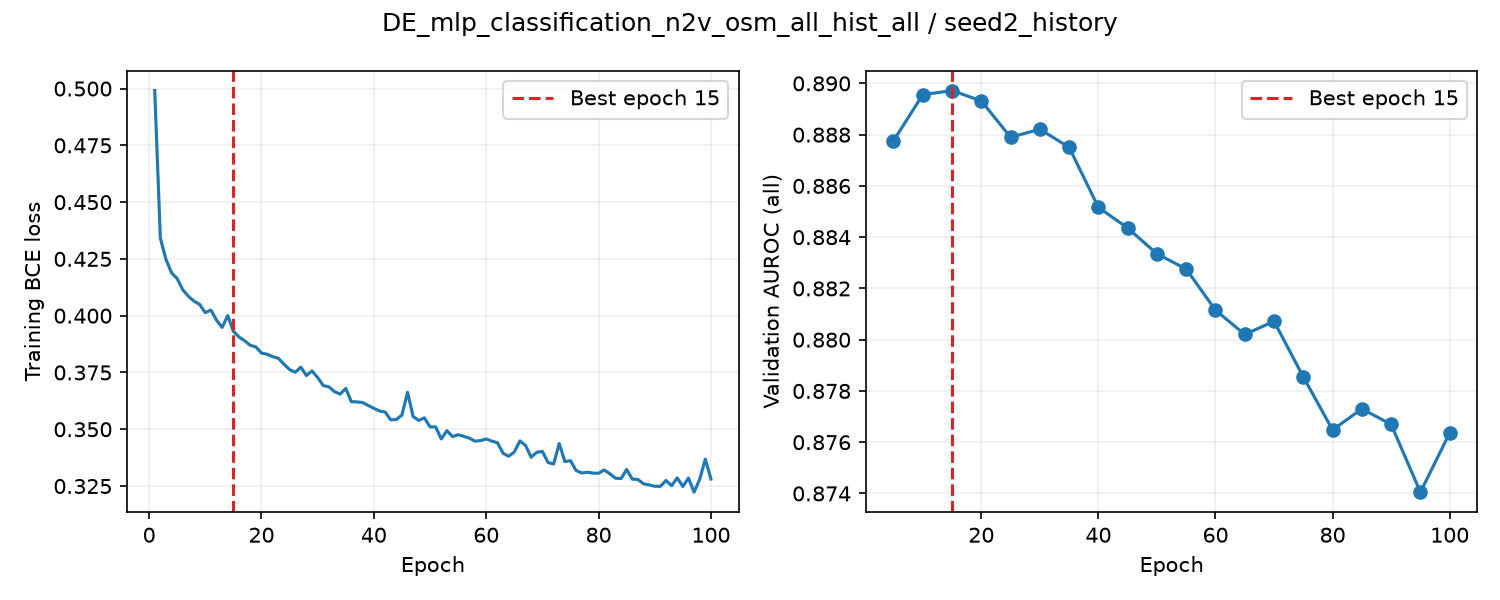

The data file committed next to this chart (first rows):
epoch, train_loss, valid_auroc, valid_mae, epoch_seconds, elapsed_seconds, is_best, best_epoch
1, 0.4991, , , 1.068, 1.068, False, 0
2, 0.4342, , , 1.016, 2.187, False, 0
3, 0.4248, , , 1.085, 3.274, False, 0
4, 0.4188, , , 1.053, 4.331, False, 0
5, 0.4163, 0.8878, , 4.617, 8.951, True, 5
6, 0.4114, , , 1.022, 10.23, False, 5
7, 0.4085, , , 1.046, 11.28, False, 5
8, 0.4064, , , 1.002, 12.3, False, 5
9, 0.405, , , 1.053, 13.35, False, 5
10, 0.4013, 0.8896, , 4.69, 18.05, True, 10
11, 0.4025, , , 1.059, 19.22, False, 10
12, 0.3981, , , 1.002, 20.23, False, 10
13, 0.3948, , , 1.038, 21.27, False, 10
14, 0.4, , , 1.001, 22.27, False, 10
15, 0.3931, 0.8897, , 4.673, 26.95, True, 15
16, 0.3906, , , 1.012, 28.09, False, 15
17, 0.389, , , 1.076, 29.17, False, 15
18, 0.3869, , , 1, 30.18, False, 15
19, 0.3862, , , 1.031, 31.21, False, 15
20, 0.3835, 0.8893, , 4.701, 35.92, False, 15
21, 0.383, , , 1.051, 37.09, False, 15
22, 0.382, , , 1.022, 38.11, False, 15
23, 0.3812, , , 1.093, 39.21, False, 15
24, 0.3786, , , 1.019, 40.23, False, 15
25, 0.3763, 0.8879, , 4.681, 44.92, False, 15
26, 0.3751, , , 1.047, 46.08, False, 15
27, 0.3773, , , 1.062, 47.15, False, 15
28, 0.3737, , , 1.036, 48.19, False, 15
29, 0.3757, , , 1.082, 49.28, False, 15
30, 0.3727, 0.8882, , 4.664, 53.94, False, 15
31, 0.3692, , , 1.065, 55.12, False, 15
32, 0.3687, , , 1.036, 56.16, False, 15
33, 0.3666, , , 1.047, 57.22, False, 15
34, 0.3655, , , 1.02, 58.24, False, 15
35, 0.368, 0.8875, , 4.746, 62.99, False, 15
36, 0.3621, , , 1.065, 64.16, False, 15
37, 0.3621, , , 1.07, 65.24, False, 15
38, 0.3618, , , 1.077, 66.32, False, 15
39, 0.3605, , , 1.352, 67.67, False, 15
40, 0.3592, 0.8852, , 5.44, 73.12, False, 15
41, 0.3581, , , 1.217, 74.47, False, 15
42, 0.3576, , , 1.185, 75.66, False, 15
43, 0.3542, , , 1.047, 76.71, False, 15
44, 0.3543, , , 1.18, 77.9, False, 15
45, 0.3563, 0.8844, , 4.687, 82.59, False, 15
46, 0.3663, , , 1.102, 83.79, False, 15
47, 0.3556, , , 1.059, 84.86, False, 15
48, 0.3539, , , 1.074, 85.94, False, 15
49, 0.355, , , 1.057, 87, False, 15
50, 0.3511, 0.8834, , 4.79, 91.79, False, 15
51, 0.351, , , 1.054, 92.95, False, 15
52, 0.3457, , , 1.035, 93.99, False, 15
53, 0.3494, , , 1.073, 95.07, False, 15
54, 0.3468, , , 1.031, 96.1, False, 15
55, 0.3476, 0.8828, , 4.774, 100.9, False, 15
56, 0.3469, , , 1.065, 102.1, False, 15
57, 0.3461, , , 1.064, 103.1, False, 15
58, 0.3448, , , 1.023, 104.2, False, 15
59, 0.345, , , 1.059, 105.2, False, 15
60, 0.3457, 0.8812, , 4.809, 110, False, 15
... 40 more rows
